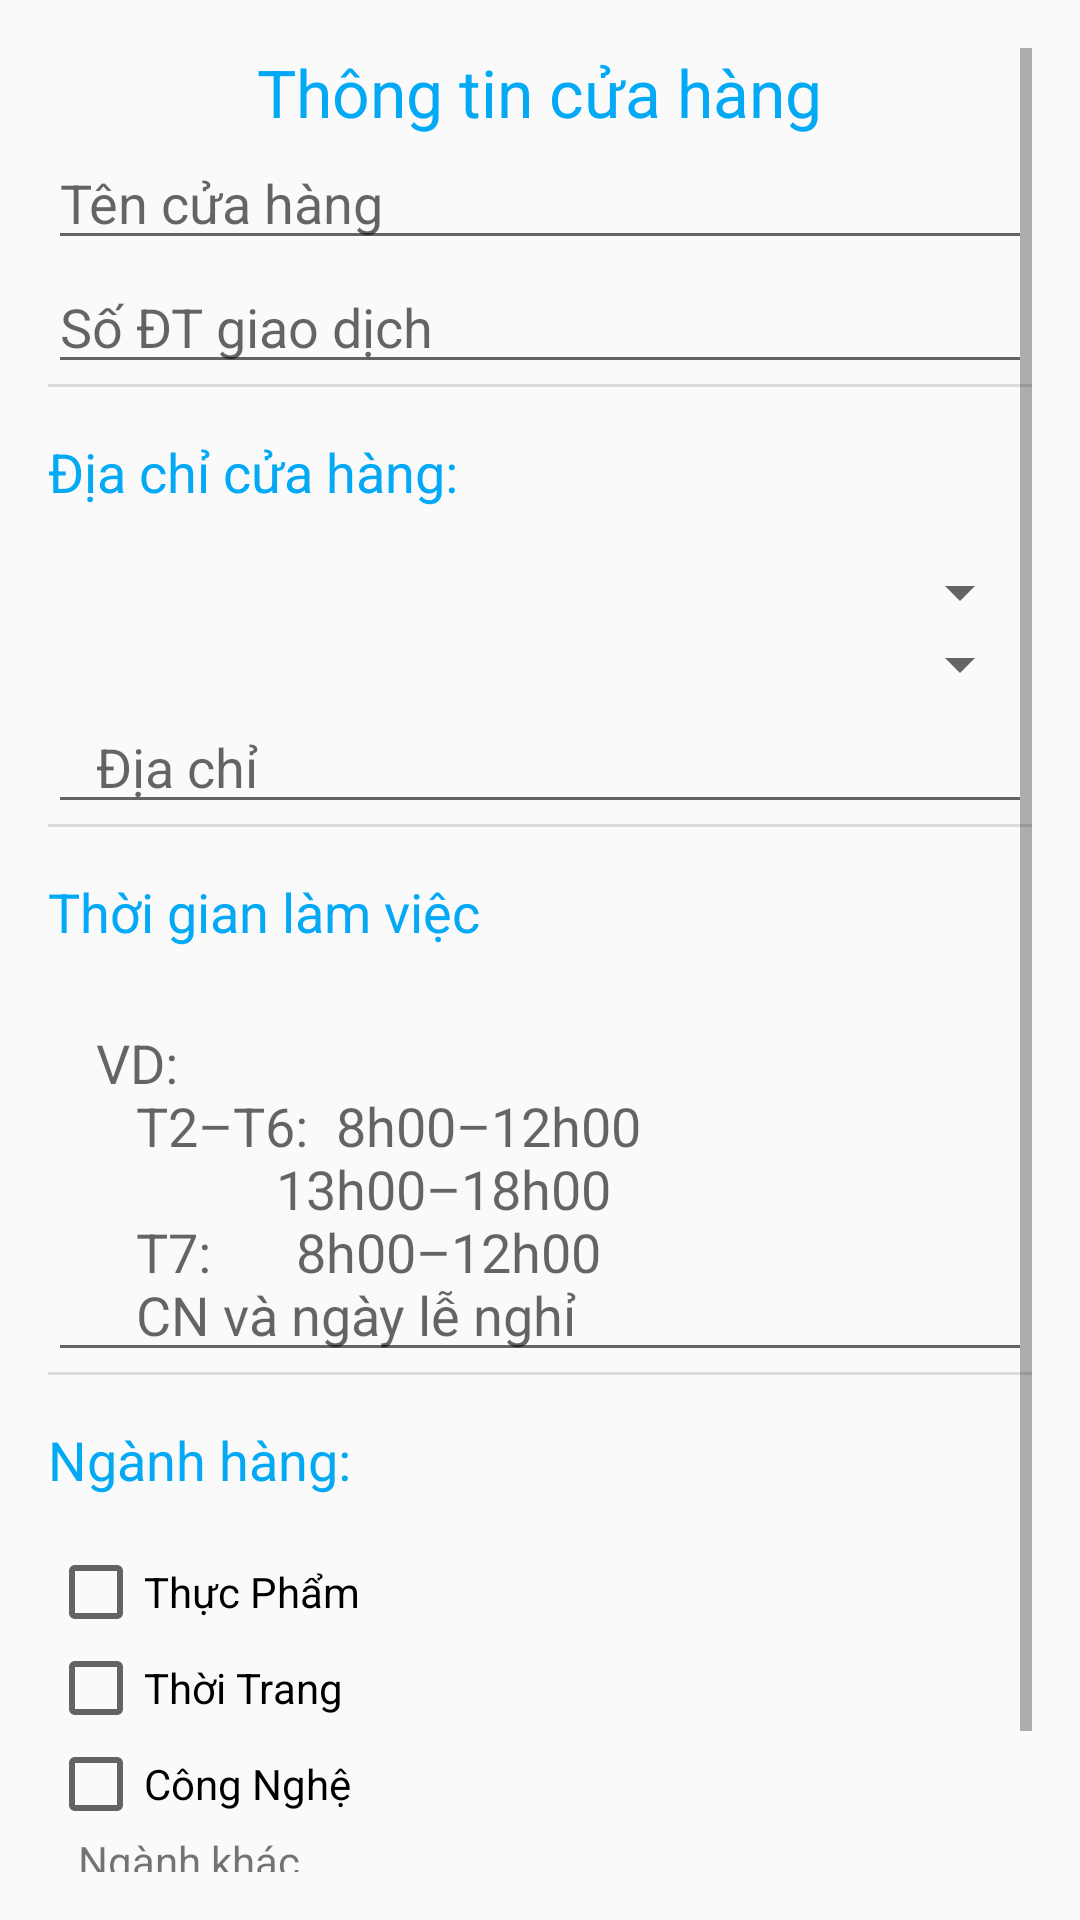

Android layout source for this screen:
<!-- AndroidManifest.xml: application theme AppTheme -->
<!-- res/layout/activity_store_info.xml -->
<ScrollView xmlns:android="http://schemas.android.com/apk/res/android"
    android:layout_width="match_parent"
    android:layout_height="match_parent"
    android:isScrollContainer="true"
    android:paddingBottom="@dimen/activity_vertical_margin"
    android:paddingLeft="@dimen/activity_horizontal_margin"
    android:paddingRight="@dimen/activity_horizontal_margin"
    android:paddingTop="@dimen/activity_vertical_margin">

    <LinearLayout
        android:layout_width="match_parent"
        android:layout_height="wrap_content"
        android:descendantFocusability="beforeDescendants"
        android:focusableInTouchMode="true"
        android:orientation="vertical">

        <TextView
            android:layout_width="wrap_content"
            android:layout_height="wrap_content"
            android:layout_gravity="center"
            android:text="@string/store_info_item_title"
            android:textAppearance="?android:attr/textAppearanceLarge"
            android:textColor="#03A9F4" />

        <EditText
            android:id="@+id/edtTenCuaHang"
            android:layout_width="match_parent"
            android:layout_height="wrap_content"
            android:hint="@string/store_info_item_shop_name"
            android:inputType="textNoSuggestions"
            android:singleLine="true" />

        <EditText
            android:id="@+id/edtSoDTGiaoDich"
            android:layout_width="match_parent"
            android:layout_height="wrap_content"
            android:hint="@string/store_info_item_contact_number"
            android:inputType="phone"
            android:singleLine="true" />

        <View style="@style/Divider" />


        <TextView
            android:layout_width="wrap_content"
            android:layout_height="wrap_content"
            android:paddingBottom="@dimen/activity_vertical_margin"
            android:paddingTop="@dimen/activity_vertical_margin"
            android:text="@string/store_info_item_store_adress"
            android:textAppearance="?android:attr/textAppearanceMedium"
            android:textColor="#03A9F4" />

        <Spinner
            android:id="@+id/spnTinhThanh"
            android:layout_width="match_parent"
            android:layout_height="wrap_content"
            android:paddingLeft="@dimen/activity_horizontal_margin"
            android:paddingRight="@dimen/activity_horizontal_margin" />

        <Spinner
            android:id="@+id/spnQuanHuyen"
            android:layout_width="match_parent"
            android:layout_height="wrap_content"
            android:paddingLeft="@dimen/activity_horizontal_margin"
            android:paddingRight="@dimen/activity_horizontal_margin" />

        <EditText
            android:id="@+id/edtDiaChi"
            android:layout_width="match_parent"
            android:layout_height="wrap_content"
            android:hint="@string/store_info_item_address"
            android:inputType="textNoSuggestions"
            android:paddingLeft="@dimen/activity_horizontal_margin"
            android:paddingRight="@dimen/activity_horizontal_margin"
            android:singleLine="true" />

        <View style="@style/Divider" />

        <TextView
            android:layout_width="wrap_content"
            android:layout_height="wrap_content"
            android:paddingBottom="@dimen/activity_vertical_margin"
            android:paddingTop="@dimen/activity_vertical_margin"
            android:text="@string/store_info_item_working_hours"
            android:textAppearance="?android:attr/textAppearanceMedium"
            android:textColor="#03A9F4" />

        <EditText
            android:id="@+id/edtWorkingPeriod"
            android:layout_width="match_parent"
            android:layout_height="wrap_content"
            android:hint="@string/store_info_item_working_hours_example"
            android:inputType="textMultiLine|textNoSuggestions"
            android:paddingLeft="@dimen/activity_horizontal_margin"
            android:paddingRight="@dimen/activity_horizontal_margin" />

        <View style="@style/Divider" />

        <TextView
            android:layout_width="wrap_content"
            android:layout_height="wrap_content"
            android:paddingBottom="@dimen/activity_vertical_margin"
            android:paddingTop="@dimen/activity_vertical_margin"
            android:text="@string/store_info_item_product_type"
            android:textAppearance="?android:attr/textAppearanceMedium"
            android:textColor="#03A9F4" />

        <CheckBox
            android:id="@+id/ckbThucPham"
            android:layout_width="wrap_content"
            android:layout_height="wrap_content"
            android:text="@string/store_info_item_food" />

        <CheckBox
            android:id="@+id/ckbThoiTrang"
            android:layout_width="wrap_content"
            android:layout_height="wrap_content"
            android:text="@string/store_info_item_fashion" />

        <CheckBox
            android:id="@+id/ckbCongNghe"
            android:layout_width="wrap_content"
            android:layout_height="wrap_content"
            android:text="@string/store_info_item_technology" />

        <TextView
            android:id="@+id/tvNganhKhac"
            android:layout_width="wrap_content"
            android:layout_height="wrap_content"
            android:layout_marginLeft="10dp"
            android:layout_marginStart="10dp"
            android:text="@string/store_info_item_other_types"
            android:textAppearance="?android:attr/textAppearanceSmall" />

        <Button
            android:id="@+id/btnUpdate"
            android:layout_width="match_parent"
            android:layout_height="wrap_content"
            android:layout_gravity="center"
            android:layout_marginTop="@dimen/activity_vertical_margin"
            android:background="@drawable/lightblue_button_background"
            android:text="@string/store_info_create"
            android:textColor="#FFFFFF"
            android:textSize="20sp" />
    </LinearLayout>
</ScrollView>
<!-- resources referenced by this layout -->
<resources>
  <dimen name="activity_horizontal_margin">16dp</dimen>
  <dimen name="activity_vertical_margin">16dp</dimen>
  <!-- drawable lightblue_button_background (drawable) -->
  <?xml version="1.0" encoding="utf-8"?>
  <selector xmlns:android="http://schemas.android.com/apk/res/android">
      <item android:state_pressed="true"
          android:drawable="@android:color/black" /> 
      <item android:drawable="@color/light_blue" /> 
  </selector>
  <string name="store_info_item_address">Địa chỉ</string>
  <string name="store_info_item_contact_number">Số ĐT giao dịch</string>
  <string name="store_info_item_fashion">Thời Trang</string>
  <string name="store_info_item_food">Thực Phẩm</string>
  <string name="store_info_item_other_types"><u>Ngành khác</u></string>
  <string name="store_info_item_product_type">Ngành hàng:</string>
  <string name="store_info_item_shop_name">Tên cửa hàng</string>
  <string name="store_info_item_store_adress">Địa chỉ cửa hàng:</string>
  <string name="store_info_item_technology">Công Nghệ</string>
  <string name="store_info_item_title">Thông tin cửa hàng</string>
  <string name="store_info_item_working_hours">Thời gian làm việc</string>
  <string name="store_info_item_working_hours_example">VD:\n\t\tT2–T6:\t\t8h00–12h00\n\t\t\t\t\t\t\t\t\t13h00–18h00\n\t\tT7:\t\t\t\t\t8h00–12h00\n\t\tCN và ngày lễ nghỉ</string>
  <style name="Divider">
          <item name="android:layout_width">match_parent</item>
          <item name="android:layout_height">1dp</item>
          <item name="android:background">?android:attr/listDivider</item>
      </style>
  <style name="AppTheme" parent="Theme.AppCompat.Light.DarkActionBar">
          
          <item name="colorPrimaryDark">@color/colorPrimaryDark</item>
          <item name="colorPrimary">@color/colorPrimary</item>
          <item name="colorAccent">@color/colorAccent</item>
      </style>
  <color name="light_blue">#03A9F4</color>
  <color name="colorPrimaryDark">#303F9F</color>
  <color name="colorPrimary">#3F51B5</color>
  <color name="colorAccent">#FF4081</color>
</resources>
